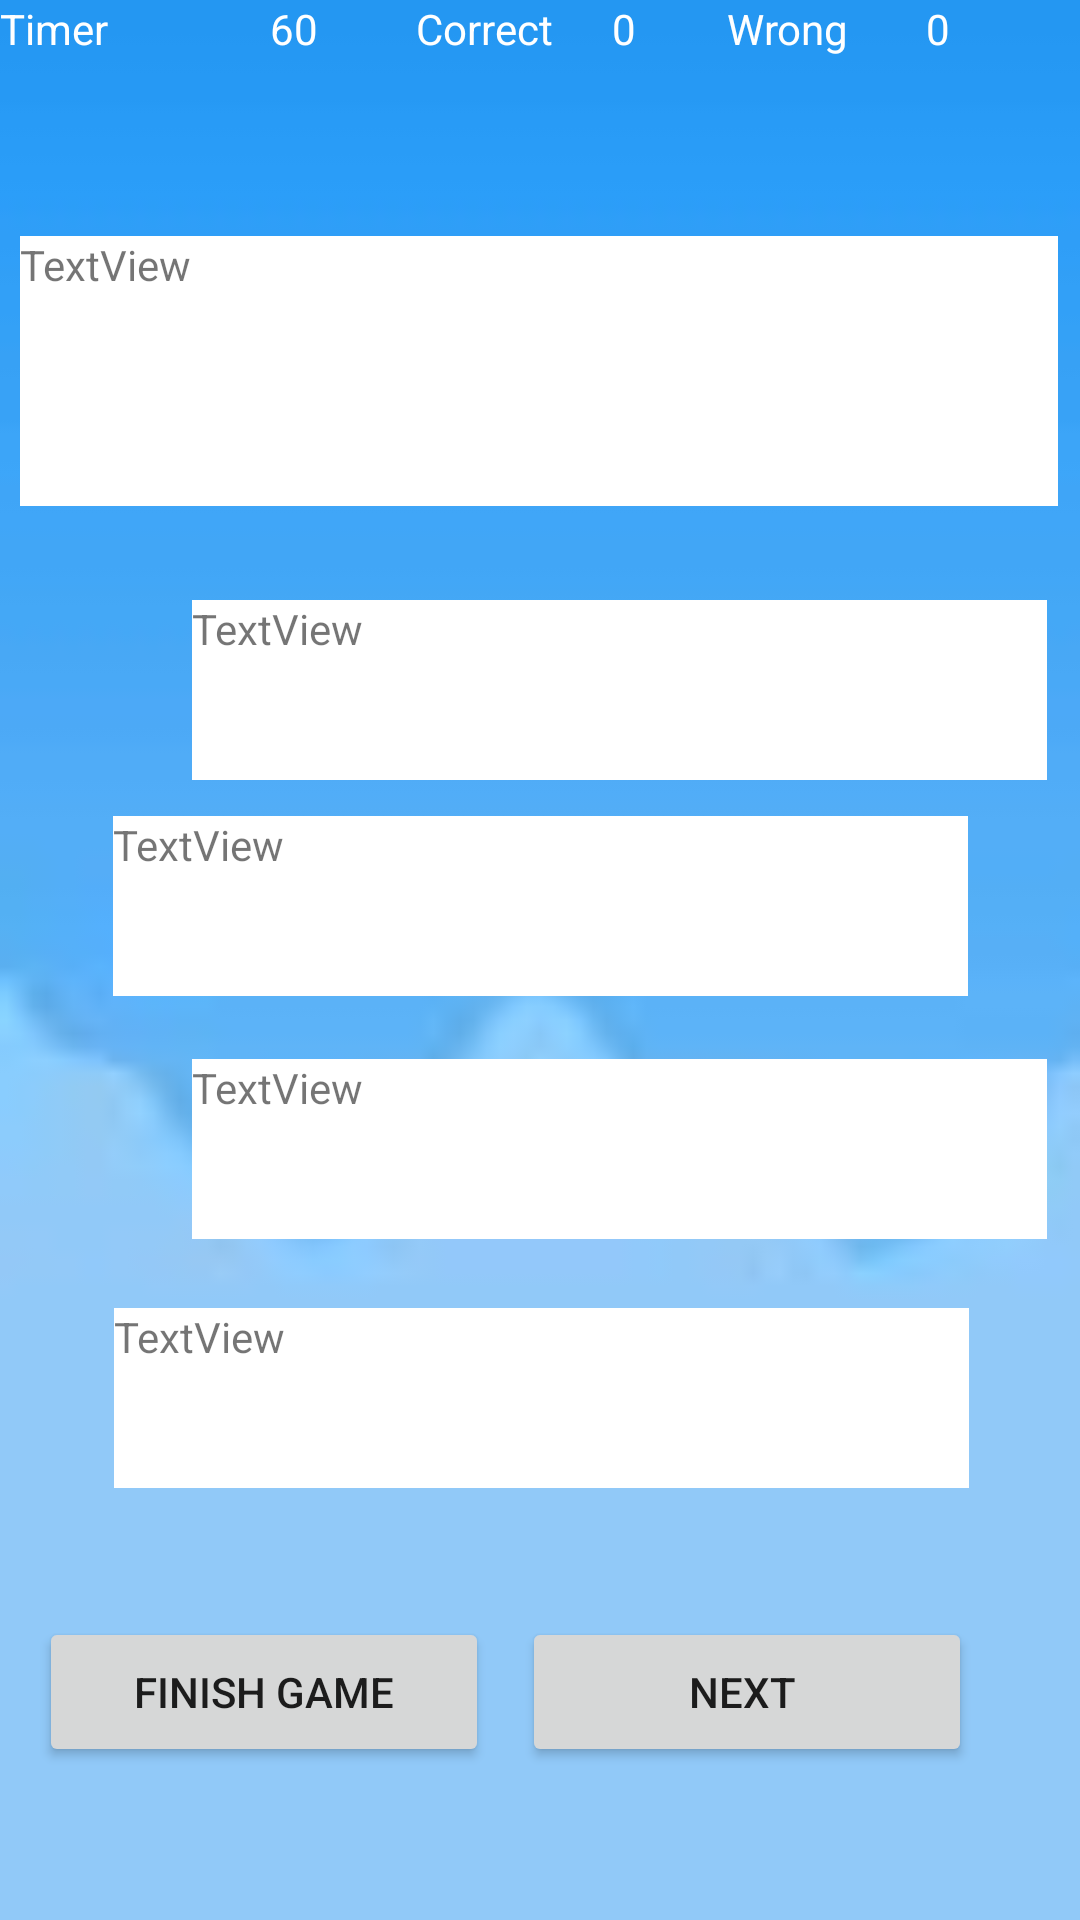

This screen was rendered from an Android layout file. Write that file and the resources it references.
<!-- AndroidManifest.xml: application theme Theme.Project8ToDoQuiz -->
<!-- res/layout/activity_quiz_page.xml -->
<?xml version="1.0" encoding="utf-8"?>
<LinearLayout xmlns:android="http://schemas.android.com/apk/res/android"
    xmlns:app="http://schemas.android.com/apk/res-auto"
    xmlns:tools="http://schemas.android.com/tools"
    android:layout_width="match_parent"
    android:layout_height="match_parent"
    android:background="@drawable/background"
    android:orientation="vertical"
    tools:context=".QuizPage">


    <LinearLayout
        android:layout_width="wrap_content"
        android:layout_height="wrap_content"
        android:orientation="horizontal">

        <TextView
            android:id="@+id/textView3"
            android:layout_width="90dp"
            android:layout_height="match_parent"
            android:text="Timer"
            android:textColor="@color/white"/>

        <TextView
            android:id="@+id/timertext"
            android:layout_width="62dp"
            android:layout_height="match_parent"
            android:layout_weight="1"
            android:text="60"
            android:textColor="@color/white"/>

        <TextView
            android:id="@+id/textView5"
            android:layout_width="79dp"
            android:layout_height="match_parent"
            android:layout_weight="1"
            android:text="Correct"
            android:textColor="@color/white"/>

        <TextView
            android:id="@+id/correcttext"
            android:layout_width="52dp"
            android:layout_height="match_parent"
            android:layout_weight="1"
            android:text="0"
            android:textColor="@color/white"/>

        <TextView
            android:id="@+id/textView7"
            android:layout_width="80dp"
            android:layout_height="match_parent"
            android:layout_weight="1"
            android:text="Wrong"
            android:textColor="@color/white"/>

        <TextView
            android:id="@+id/wrongtext"
            android:layout_width="65dp"
            android:layout_height="match_parent"
            android:layout_weight="1"
            android:text="0"
            android:textColor="@color/white"/>

    </LinearLayout>

    <androidx.constraintlayout.widget.ConstraintLayout
        android:layout_width="match_parent"
        android:layout_height="match_parent">

        <TextView
            android:id="@+id/q"
            android:layout_width="346dp"
            android:layout_height="90dp"
            android:layout_marginStart="32dp"
            android:layout_marginTop="40dp"
            android:layout_marginEnd="33dp"
            android:layout_marginBottom="12dp"
            android:text="TextView"
            app:layout_constraintBottom_toTopOf="@+id/a"
            app:layout_constraintEnd_toEndOf="parent"
            app:layout_constraintStart_toStartOf="parent"
            app:layout_constraintTop_toTopOf="parent"
            android:background="@color/white"/>

        <TextView
            android:id="@+id/a"
            android:layout_width="285dp"
            android:layout_height="60dp"
            android:layout_marginStart="64dp"
            android:layout_marginEnd="63dp"
            android:layout_marginBottom="12dp"
            android:background="@color/white"
            android:text="TextView"
            app:layout_constraintBottom_toTopOf="@+id/b"
            app:layout_constraintEnd_toEndOf="parent"
            app:layout_constraintHorizontal_bias="0.0"
            app:layout_constraintStart_toStartOf="parent" />

        <TextView
            android:id="@+id/b"
            android:layout_width="285dp"
            android:layout_height="60dp"
            android:layout_marginStart="63dp"
            android:layout_marginEnd="63dp"
            android:layout_marginBottom="21dp"
            android:text="TextView"
            app:layout_constraintBottom_toTopOf="@+id/c"
            app:layout_constraintEnd_toEndOf="parent"
            app:layout_constraintStart_toStartOf="parent"
            android:background="@color/white"/>

        <TextView
            android:id="@+id/c"
            android:layout_width="285dp"
            android:layout_height="60dp"
            android:layout_marginStart="64dp"
            android:layout_marginEnd="63dp"
            android:layout_marginBottom="23dp"
            android:text="TextView"
            app:layout_constraintBottom_toTopOf="@+id/d"
            app:layout_constraintEnd_toEndOf="parent"
            app:layout_constraintHorizontal_bias="0.0"
            app:layout_constraintStart_toStartOf="parent"
            app:layout_constraintTop_toTopOf="parent"
            app:layout_constraintVertical_bias="1.0"
            android:background="@color/white"/>

        <TextView
            android:id="@+id/d"
            android:layout_width="285dp"
            android:layout_height="60dp"
            android:layout_marginStart="64dp"
            android:layout_marginEnd="63dp"
            android:layout_marginBottom="43dp"
            android:text="TextView"
            app:layout_constraintBottom_toTopOf="@+id/finishbtn"
            app:layout_constraintEnd_toEndOf="parent"
            app:layout_constraintStart_toStartOf="parent"
            android:background="@color/white"/>

        <Button
            android:id="@+id/finishbtn"
            android:layout_width="150dp"
            android:layout_height="50dp"
            android:layout_marginStart="38dp"
            android:layout_marginEnd="36dp"
            android:layout_marginBottom="51dp"
            android:text="FInish Game"
            app:layout_constraintBottom_toBottomOf="parent"
            app:layout_constraintEnd_toStartOf="@+id/nextbtn"
            app:layout_constraintStart_toStartOf="parent" />

        <Button
            android:id="@+id/nextbtn"
            android:layout_width="150dp"
            android:layout_height="50dp"
            android:layout_marginEnd="36dp"
            android:layout_marginBottom="51dp"
            android:text="Next "
            app:layout_constraintBottom_toBottomOf="parent"
            app:layout_constraintEnd_toEndOf="parent" />

    </androidx.constraintlayout.widget.ConstraintLayout>

</LinearLayout>
<!-- resources referenced by this layout -->
<resources>
  <color name="white">#FFFFFFFF</color>
  <!-- drawable background: png bitmap (drawable, 3766 bytes) -->
  <style name="Theme.Project8ToDoQuiz" parent="Theme.MaterialComponents.DayNight.DarkActionBar">
          
          <item name="colorPrimary">@color/purple_500</item>
          <item name="colorPrimaryVariant">@color/purple_700</item>
          <item name="colorOnPrimary">@color/white</item>
          
          <item name="colorSecondary">@color/teal_200</item>
          <item name="colorSecondaryVariant">@color/teal_700</item>
          <item name="colorOnSecondary">@color/black</item>
          
          <item name="android:statusBarColor" tools:targetApi="l">?attr/colorPrimaryVariant</item>
          
      </style>
  <color name="purple_500">#FF6200EE</color>
  <color name="purple_700">#FF3700B3</color>
  <color name="teal_200">#FF03DAC5</color>
  <color name="teal_700">#FF018786</color>
  <color name="black">#FF000000</color>
</resources>
